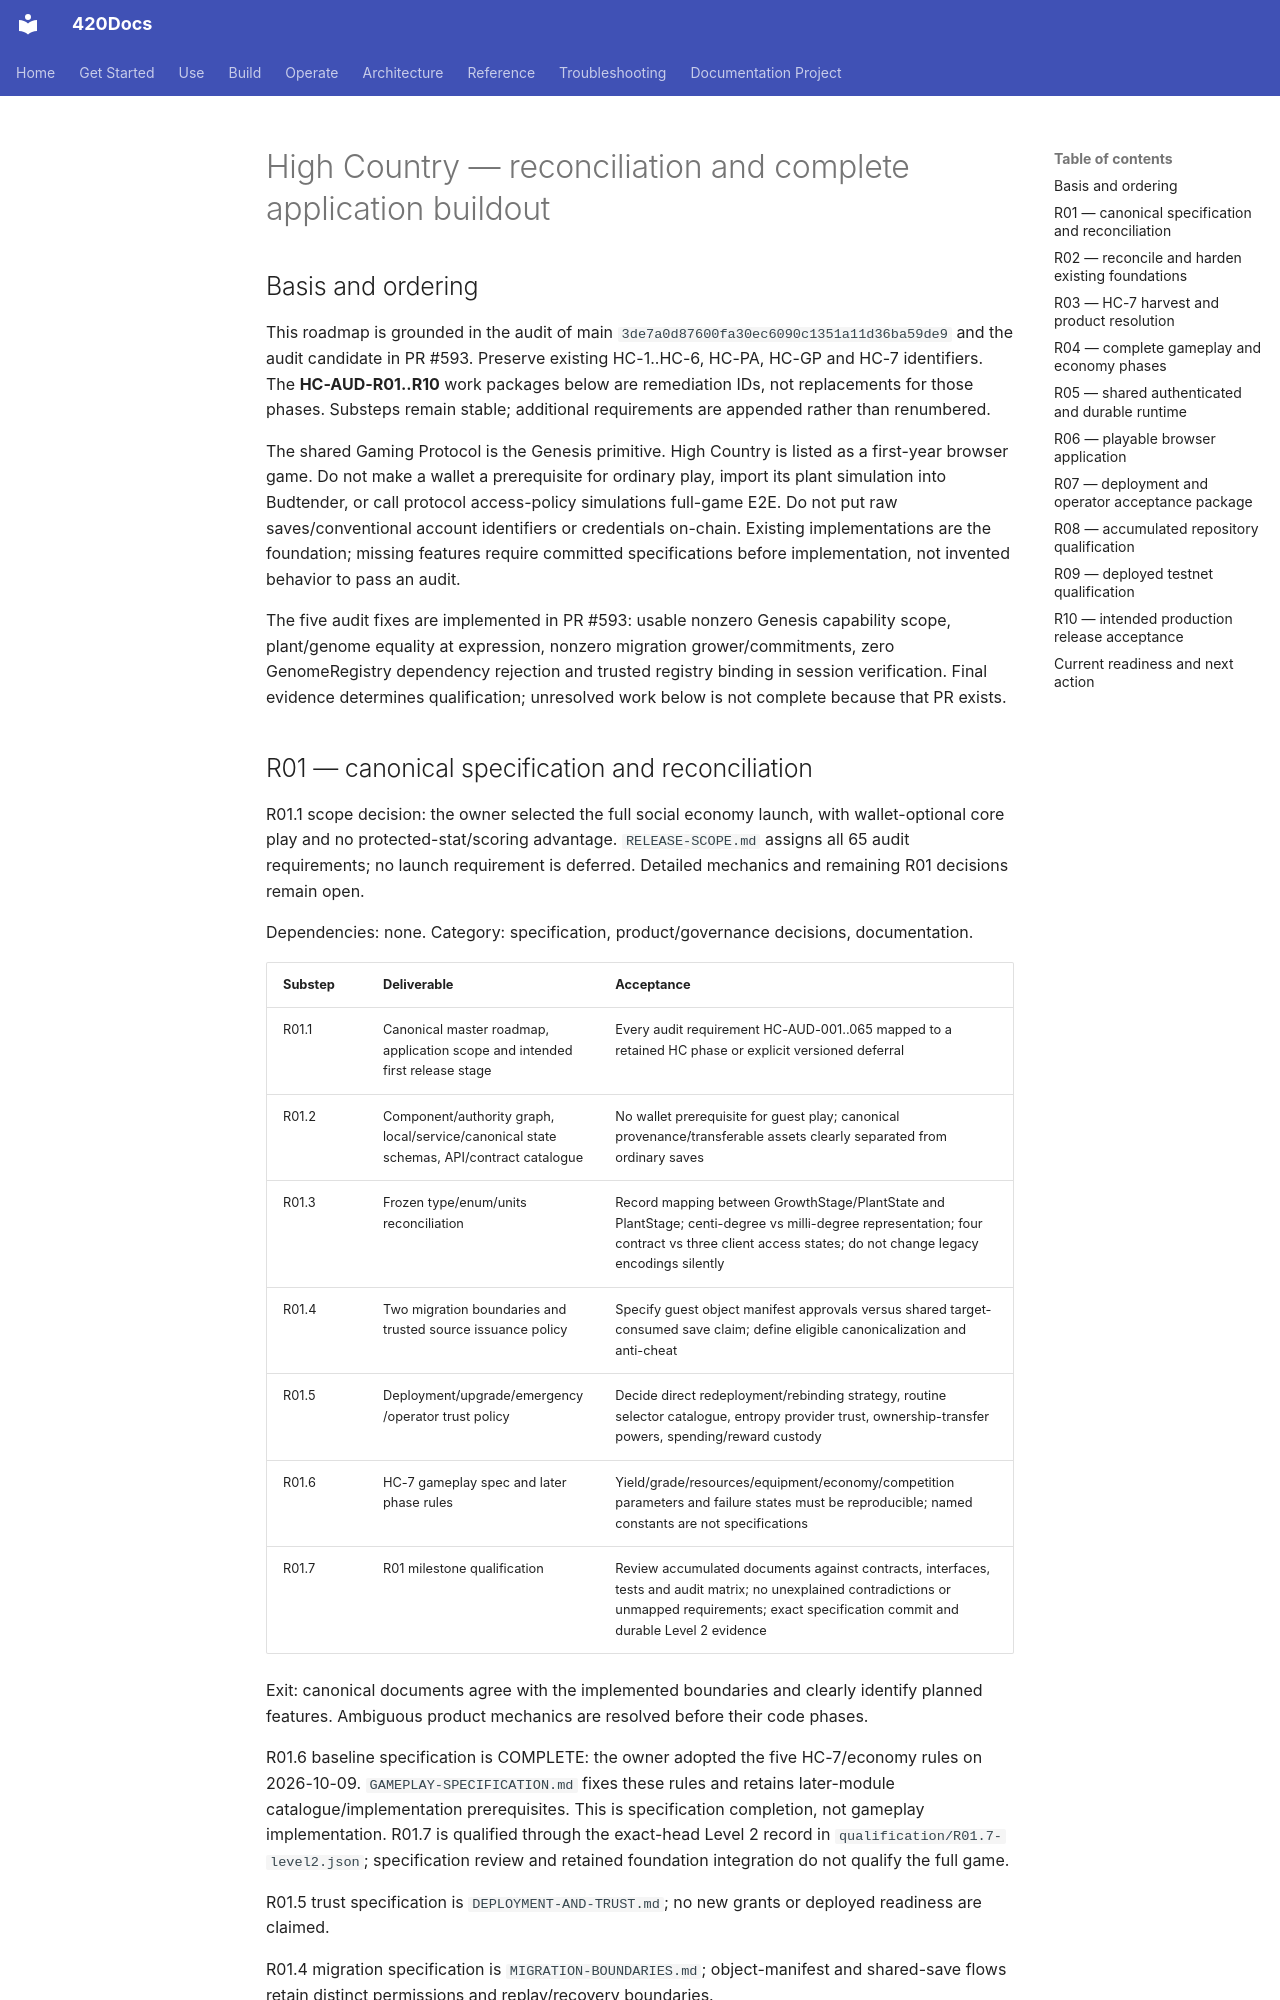

repository: abvhiael/420-integrated-v0.1 · page: highcountry/RECONCILIATION-AND-BUILDOUT-ROADMAP/index.html · generator: mkdocs

# High Country — reconciliation and complete application buildout

## Basis and ordering

This roadmap is grounded in the audit of main `3de7a0d87600fa30ec6090c1351a11d36ba59de9` and the audit candidate in PR #593. Preserve existing HC-1..HC-6, HC-PA, HC-GP and HC-7 identifiers. The **HC-AUD-R01..R10** work packages below are remediation IDs, not replacements for those phases. Substeps remain stable; additional requirements are appended rather than renumbered.

The shared Gaming Protocol is the Genesis primitive. High Country is listed as a first-year browser game. Do not make a wallet a prerequisite for ordinary play, import its plant simulation into Budtender, or call protocol access-policy simulations full-game E2E. Do not put raw saves/conventional account identifiers or credentials on-chain. Existing implementations are the foundation; missing features require committed specifications before implementation, not invented behavior to pass an audit.

The five audit fixes are implemented in PR #593: usable nonzero Genesis capability scope, plant/genome equality at expression, nonzero migration grower/commitments, zero GenomeRegistry dependency rejection and trusted registry binding in session verification. Final evidence determines qualification; unresolved work below is not complete because that PR exists.
